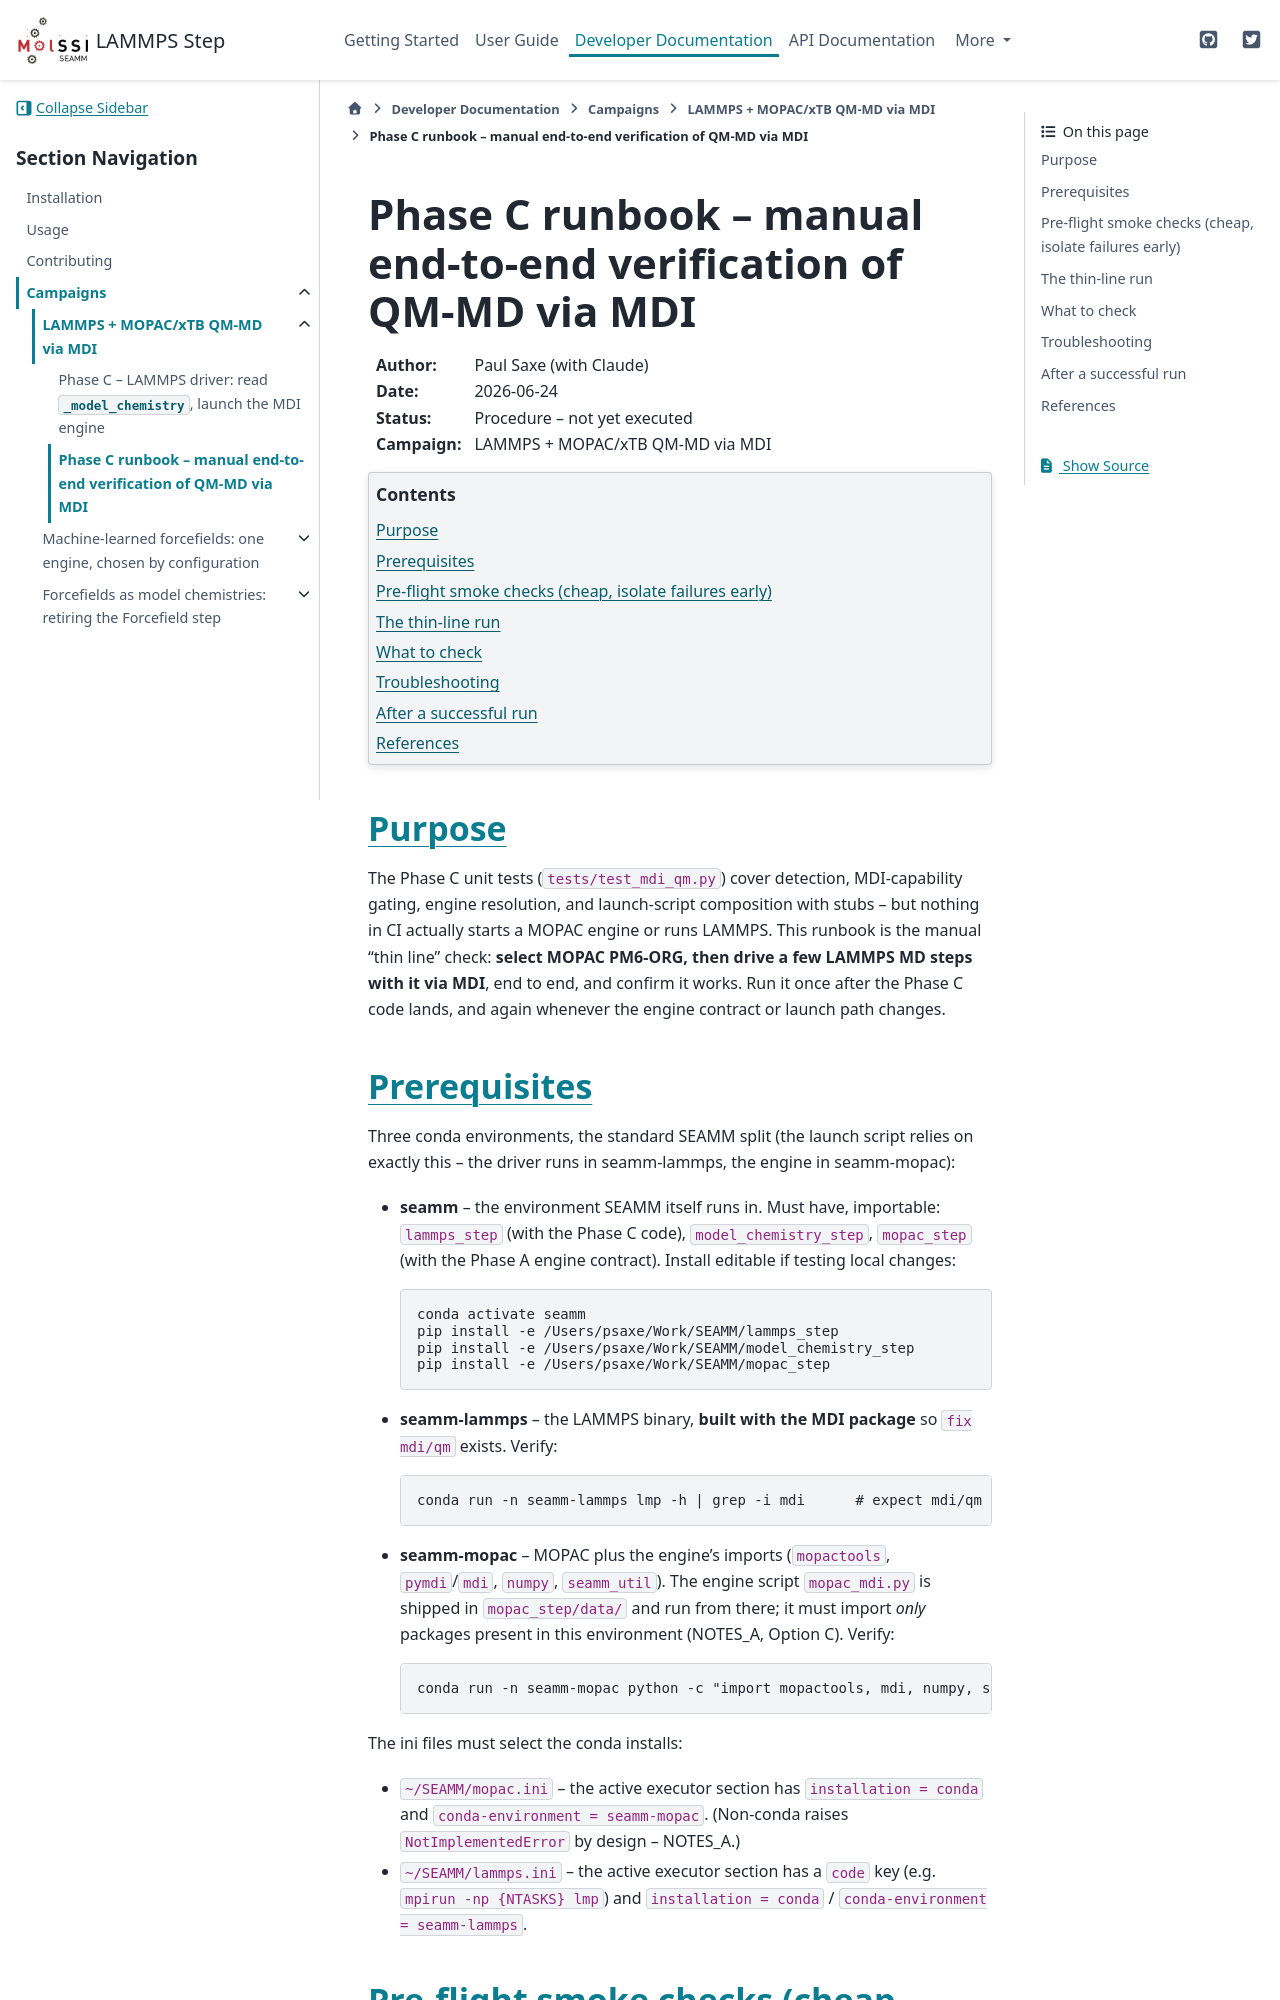

repository: molssi-seamm/lammps_step · page: developer_guide/campaigns/2026-06-22/NOTES_C_runbook.html · generator: sphinx

.. _notes-mdi-lammps-phase-c-runbook:

==================================================================
Phase C runbook -- manual end-to-end verification of QM-MD via MDI
==================================================================

:Author: Paul Saxe (with Claude)
:Date: 2026-06-24
:Status: Procedure -- not yet executed
:Campaign: LAMMPS + MOPAC/xTB QM-MD via MDI

.. contents:: Contents
   :depth: 2
   :local:


Purpose
=======

The Phase C unit tests (``tests/test_mdi_qm.py``) cover detection, MDI-capability
gating, engine resolution, and launch-script composition with stubs -- but
nothing in CI actually starts a MOPAC engine or runs LAMMPS. This runbook is the
manual "thin line" check: **select MOPAC PM6-ORG, then drive a few LAMMPS MD
steps with it via MDI**, end to end, and confirm it works. Run it once after the
Phase C code lands, and again whenever the engine contract or launch path
changes.


Prerequisites
=============

Three conda environments, the standard SEAMM split (the launch script relies on
exactly this -- the driver runs in seamm-lammps, the engine in seamm-mopac):

* **seamm** -- the environment SEAMM itself runs in. Must have, importable:
  ``lammps_step`` (with the Phase C code), ``model_chemistry_step``,
  ``mopac_step`` (with the Phase A engine contract). Install editable if testing
  local changes::

      conda activate seamm
      pip install -e /Users/psaxe/Work/SEAMM/lammps_step
      pip install -e /Users/psaxe/Work/SEAMM/model_chemistry_step
      pip install -e /Users/psaxe/Work/SEAMM/mopac_step

* **seamm-lammps** -- the LAMMPS binary, **built with the MDI package** so
  ``fix mdi/qm`` exists. Verify::

      conda run -n seamm-lammps lmp -h | grep -i mdi      # expect mdi/qm listed

* **seamm-mopac** -- MOPAC plus the engine's imports (``mopactools``,
  ``pymdi``/``mdi``, ``numpy``, ``seamm_util``). The engine script
  ``mopac_mdi.py`` is shipped in ``mopac_step/data/`` and run from there; it must
  import *only* packages present in this environment (NOTES_A, Option C). Verify::

      conda run -n seamm-mopac python -c "import mopactools, mdi, numpy, seamm_util"

The ini files must select the conda installs:

* ``~/SEAMM/mopac.ini`` -- the active executor section has
  ``installation = conda`` and ``conda-environment = seamm-mopac``. (Non-conda
  raises ``NotImplementedError`` by design -- NOTES_A.)
* ``~/SEAMM/lammps.ini`` -- the active executor section has a ``code`` key (e.g.
  ``mpirun -np {NTASKS} lmp``) and ``installation = conda`` /
  ``conda-environment = seamm-lammps``.
